Run: headless pygame with SDL's dummy video driver; simulated clock (each Clock.tick advances the game by its frame time, no real sleeping); random seed 0; keys injected as events and as key.get_pressed() state; no mouse input.
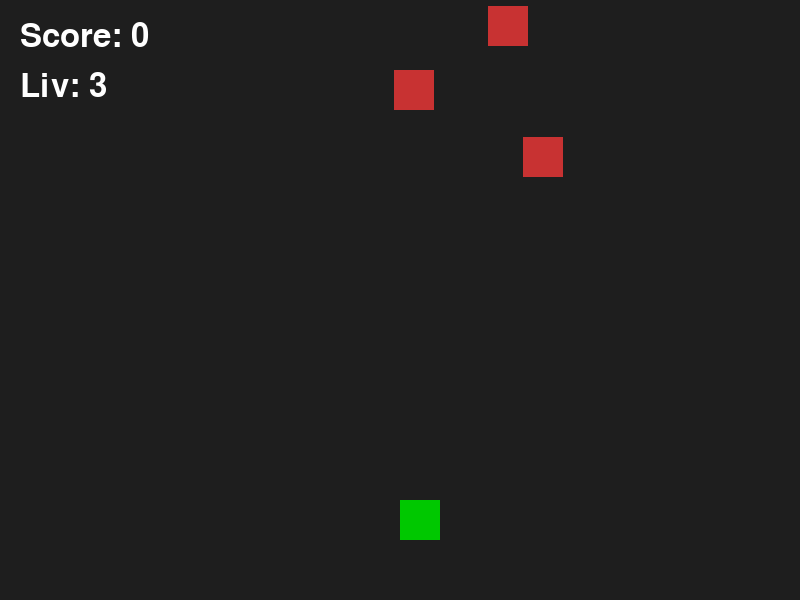
Frame 1 of 4 · flips 1–60 · no input
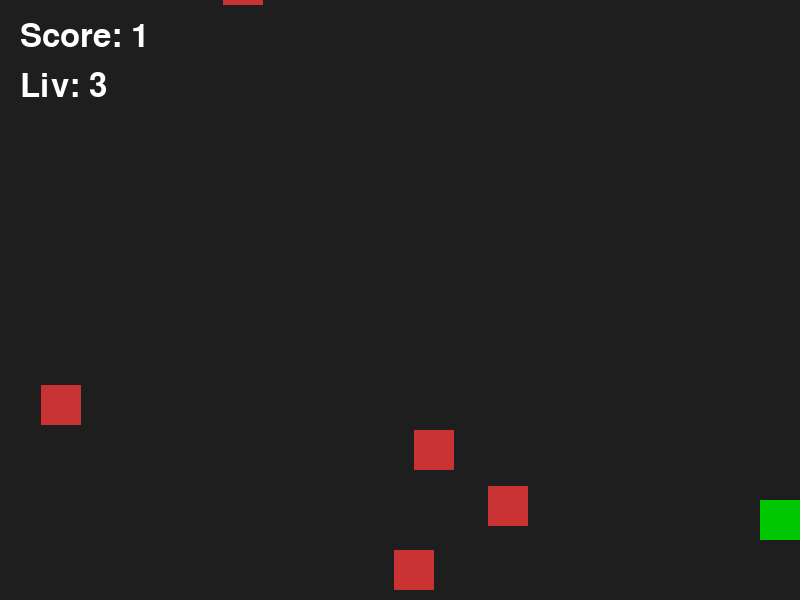
Frame 2 of 4 · flips 61–180 · tapped SPACE, RETURN · held RIGHT (→), D
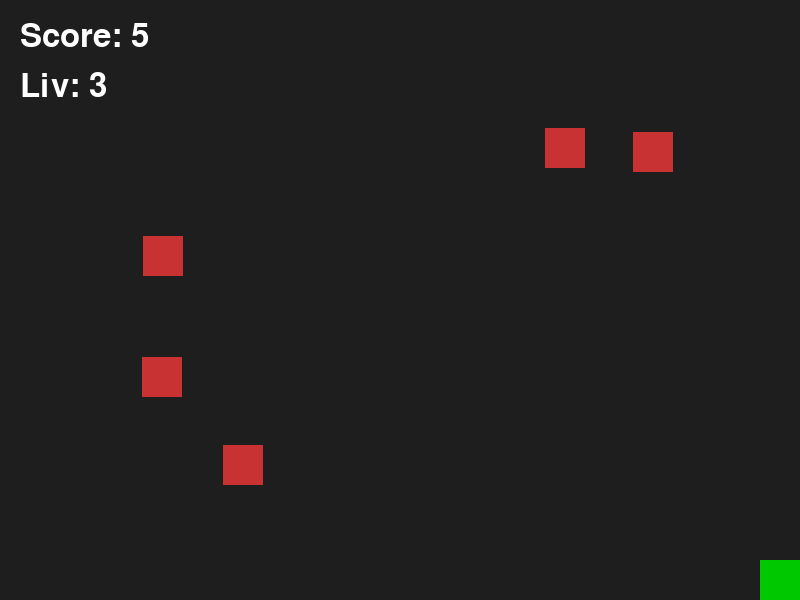
Frame 3 of 4 · flips 181–300 · held DOWN (↓), S
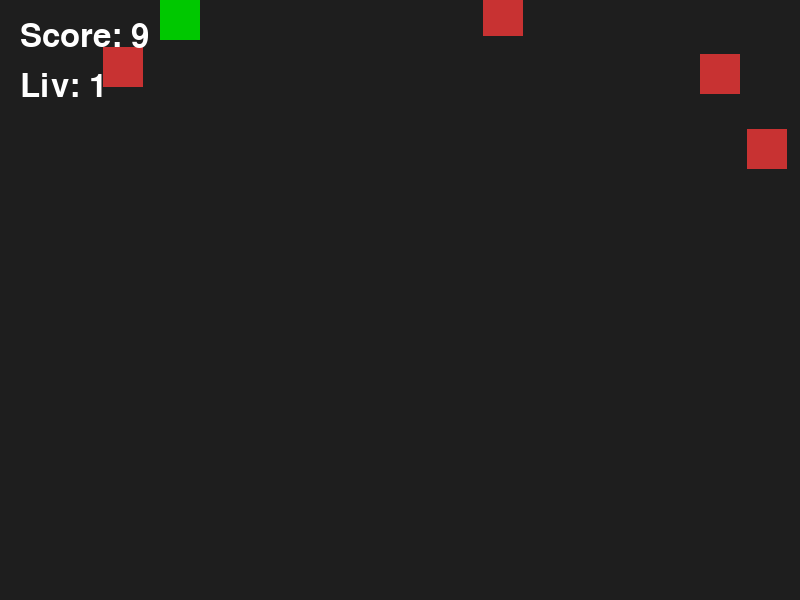
Frame 4 of 4 · flips 301–420 · held LEFT (←), A, UP (↑), W

The pygame program that drew these frames:

import random
import pygame

# ----------------------------------------
# Settings
# ----------------------------------------

WIDTH = 800
HEIGHT = 600

PLAYER_SIZE = 40
PLAYER_COLOR = (0, 200, 0)

ENEMY_SIZE = 40
ENEMY_COLOR = (200, 50, 50)

BACKGROUND_COLOR = (30, 30, 30)

player_speed = 5
enemy_speed = 4

enemy_count = 5

# ----------------------------------------
# Setup
# ----------------------------------------

pygame.init()

screen = pygame.display.set_mode((WIDTH, HEIGHT))
pygame.display.set_caption("05 - Multiple Enemies")

font = pygame.font.SysFont(None, 48)

clock = pygame.time.Clock()

# ----------------------------------------
# Player
# ----------------------------------------

player_x = WIDTH // 2
player_y = HEIGHT - 100

# ----------------------------------------
# Enemies
# ----------------------------------------

enemies = []

for _ in range(enemy_count):

    enemy = {
        "x": random.randint(0, WIDTH - ENEMY_SIZE),
        "y": random.randint(-600, 0),
    }

    enemies.append(enemy)

# ----------------------------------------
# Score and Lives
# ----------------------------------------

score = 0
lives = 3

# ----------------------------------------
# Game Loop
# ----------------------------------------

running = True

while running:

    # Events
    for event in pygame.event.get():
        if event.type == pygame.QUIT:
            running = False

    # Keyboard
    keys = pygame.key.get_pressed()

    if keys[pygame.K_LEFT]:
        player_x -= player_speed

    if keys[pygame.K_RIGHT]:
        player_x += player_speed

    if keys[pygame.K_UP]:
        player_y -= player_speed

    if keys[pygame.K_DOWN]:
        player_y += player_speed

    # Keep player on screen
    player_x = max(0, min(player_x, WIDTH - PLAYER_SIZE))
    player_y = max(0, min(player_y, HEIGHT - PLAYER_SIZE))

    # Player rectangle
    player_rect = pygame.Rect(
        player_x,
        player_y,
        PLAYER_SIZE,
        PLAYER_SIZE,
    )

    # Update enemies
    for enemy in enemies:

        enemy["y"] += enemy_speed

        if enemy["y"] > HEIGHT:

            enemy["y"] = random.randint(-200, -50)
            enemy["x"] = random.randint(0, WIDTH - ENEMY_SIZE)

            score += 1

        enemy_rect = pygame.Rect(
            enemy["x"],
            enemy["y"],
            ENEMY_SIZE,
            ENEMY_SIZE,
        )

        if player_rect.colliderect(enemy_rect):

            lives -= 1

            enemy["y"] = random.randint(-200, -50)
            enemy["x"] = random.randint(0, WIDTH - ENEMY_SIZE)

    # Game Over
    if lives <= 0:
        running = False

    # ----------------------------------------
    # Draw
    # ----------------------------------------

    screen.fill(BACKGROUND_COLOR)

    pygame.draw.rect(
        screen,
        PLAYER_COLOR,
        player_rect,
    )

    for enemy in enemies:

        pygame.draw.rect(
            screen,
            ENEMY_COLOR,
            (
                enemy["x"],
                enemy["y"],
                ENEMY_SIZE,
                ENEMY_SIZE,
            ),
        )

    score_text = font.render(
        f"Score: {score}",
        True,
        (255, 255, 255),
    )

    lives_text = font.render(
        f"Liv: {lives}",
        True,
        (255, 255, 255),
    )

    screen.blit(score_text, (20, 20))
    screen.blit(lives_text, (20, 70))

    pygame.display.flip()

    clock.tick(60)

pygame.quit()
